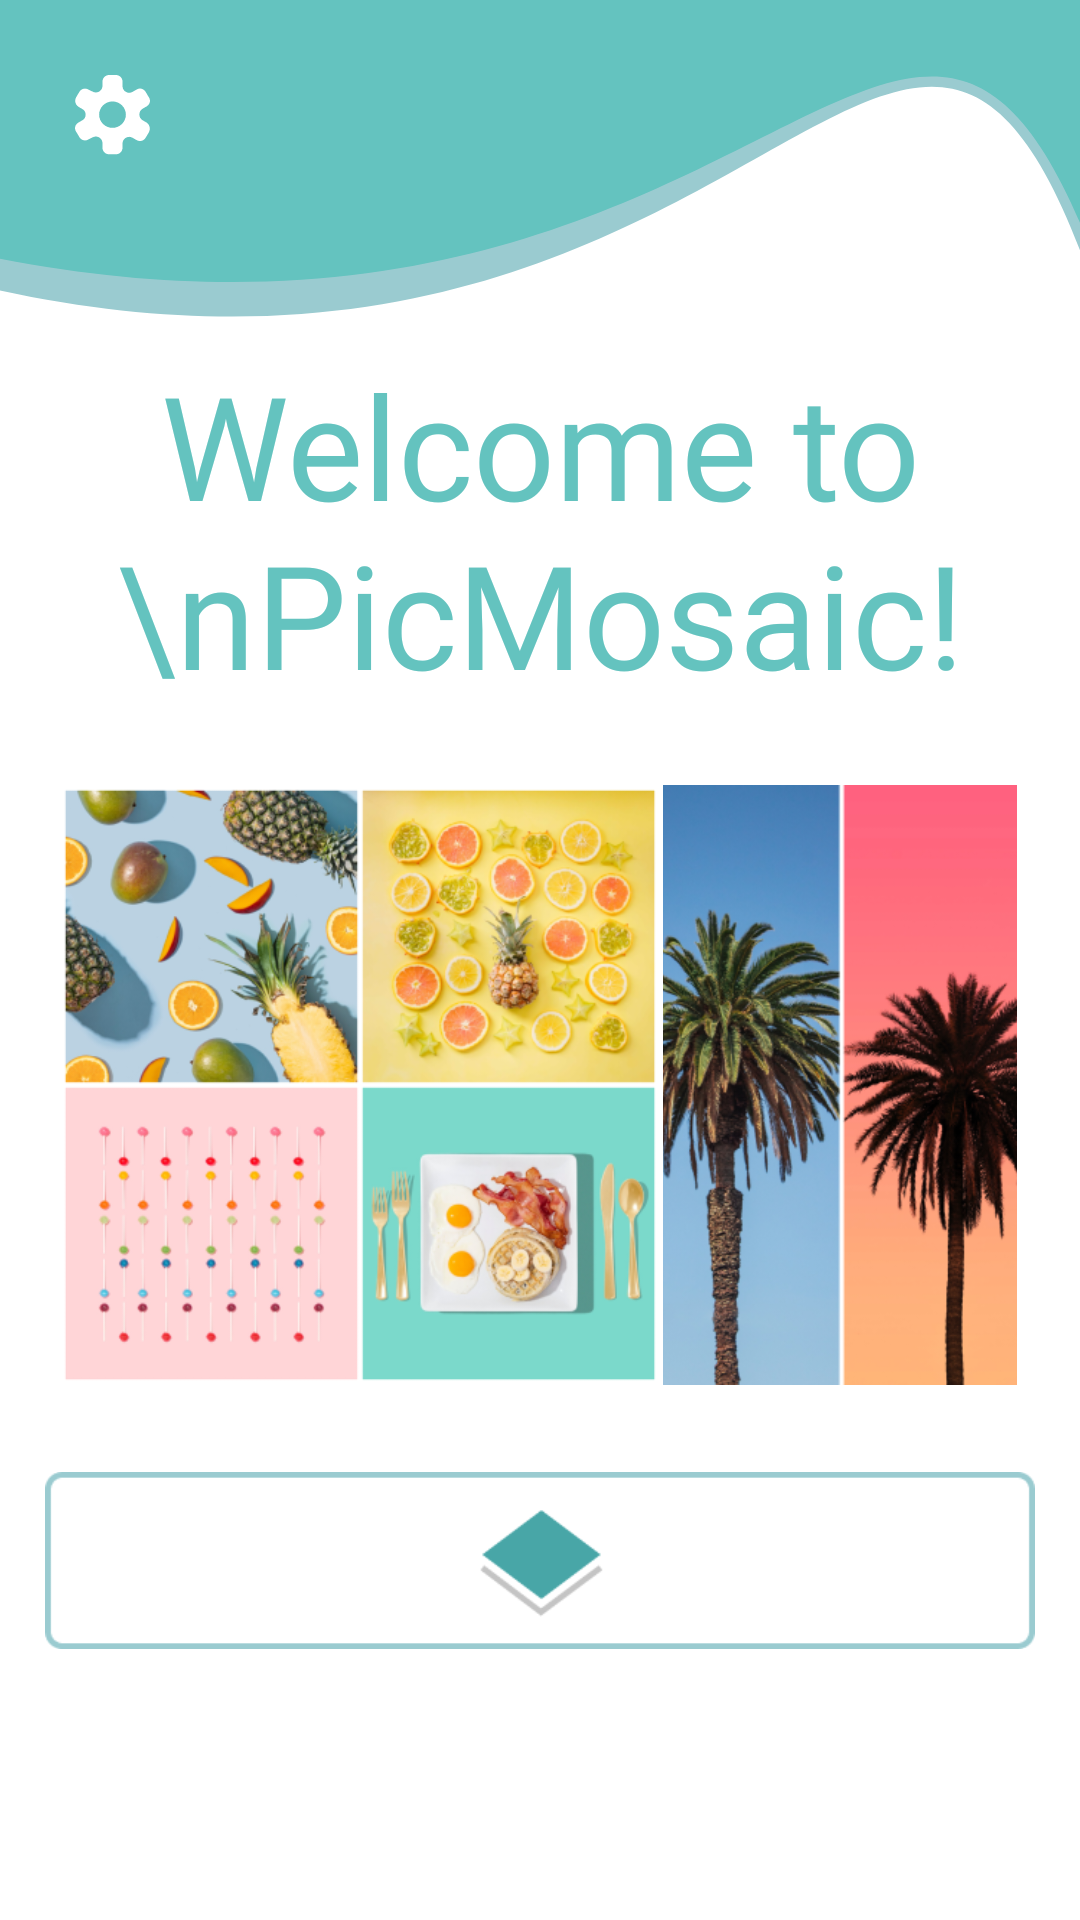

Here is an Android app screen rendered from its layout file. Give the layout XML and the strings, colors and styles it references.
<!-- AndroidManifest.xml: application theme Theme.PicMosaic -->
<!-- res/layout/homepage.xml -->
<?xml version="1.0" encoding="utf-8"?>
<LinearLayout xmlns:android="http://schemas.android.com/apk/res/android"
    xmlns:app="http://schemas.android.com/apk/res-auto"
    xmlns:tools="http://schemas.android.com/tools"
    android:layout_width="match_parent"
    android:layout_height="match_parent"
    android:orientation="vertical">

    <ScrollView
        android:layout_width="match_parent"
        android:layout_height="match_parent">
        <LinearLayout
            android:orientation="vertical"
            android:layout_width="match_parent"
            android:layout_height="match_parent">
            <RelativeLayout
                android:layout_width="match_parent"
                android:layout_height="wrap_content"
                android:background="@drawable/wavyheader">


                <ImageButton
                    android:id="@+id/settingsButton"
                    android:layout_marginVertical="25dp"
                    android:layout_marginHorizontal="25dp"
                    android:layout_width="wrap_content"
                    android:layout_height="wrap_content"
                    android:layout_alignParentStart="true"
                    android:src="@drawable/light_settings_icon"
                    android:background="@android:color/transparent"/>
            </RelativeLayout>

            <TextView
                android:layout_width="350dp"
                android:layout_height="wrap_content"
                android:layout_gravity="center"
                android:textAlignment="center"
                android:layout_marginTop="10dp"
                android:fontFamily="@font/poppins_bold"
                android:text="Welcome to \nPicMosaic!"
                android:textSize="48sp"
                android:textColor="#64C3BF"/>

            <LinearLayout
                android:layout_width="wrap_content"
                android:layout_height="wrap_content"
                android:orientation="horizontal"
                android:layout_marginVertical="25dp"
                android:layout_gravity="center">

                <ImageView
                    android:layout_width="200dp"
                    android:layout_height="200dp"
                    android:src="@drawable/examplepic1"/>

                <ImageView
                    android:layout_width="120dp"
                    android:layout_height="200dp"
                    android:src="@drawable/examplepic2"/>

            </LinearLayout>


            <ImageButton
                android:id="@+id/create_collage_button"
                android:layout_width="330dp"
                android:layout_height="67dp"
                android:layout_gravity="center"
                android:layout_marginTop="0dp"
                android:scaleType="fitCenter"
                android:background="@android:color/transparent"
                android:src="@drawable/createoutline"
                />



        </LinearLayout>
    </ScrollView>



</LinearLayout>
<!-- resources referenced by this layout -->
<resources>
  <!-- drawable createoutline: png bitmap (drawable, 4094 bytes) -->
  <!-- drawable examplepic1: png bitmap (drawable, 250018 bytes) -->
  <!-- drawable examplepic2: png bitmap (drawable, 149970 bytes) -->
  <!-- drawable light_settings_icon (drawable) -->
  <vector xmlns:android="http://schemas.android.com/apk/res/android"
      android:width="25dp"
      android:height="26.767dp"
      android:viewportWidth="25"
      android:viewportHeight="27">
  
      <path
          android:fillColor="#FFFFFF"
          android:pathData="M23.876 16.0602L22.5376 15.2795C21.0877 14.3872 21.0877 12.2682 22.5376 11.376L23.876 10.5953C24.9912 9.92608 25.3258 8.58773 24.6567 7.58397L23.5414 5.68798C22.8722 4.57269 21.5338 4.2381 20.5301 4.90727L19.1917 5.68798C17.7419 6.58021 15.8459 5.46492 15.8459 3.79198V2.23058C15.8459 1.00376 14.8421 0 13.6153 0H11.3847C10.1579 0 9.15413 1.00376 9.15413 2.23058V3.68046C9.15413 5.35339 7.25814 6.46868 5.80826 5.57645L4.46992 4.90727C3.35463 4.2381 2.01628 4.68422 1.45863 5.68798L0.343344 7.58397C-0.2143 8.69926 0.120287 10.0376 1.12405 10.7068L2.46239 11.4875C3.91227 12.2682 3.91227 14.4988 2.46239 15.2795L1.12405 16.0602C0.00875761 16.7293 -0.325829 18.0677 0.343344 19.0714L1.45863 20.9674C2.12781 22.0827 3.46616 22.4173 4.46992 21.7481L5.80826 21.079C7.25814 20.1867 9.15413 21.302 9.15413 22.975V24.5364C9.15413 25.7632 10.1579 26.7669 11.3847 26.7669H13.6153C14.8421 26.7669 15.8459 25.7632 15.8459 24.5364V23.0865C15.8459 21.4136 17.7419 20.2983 19.1917 21.1905L20.5301 21.9712C21.6454 22.6404 22.9837 22.1943 23.5414 21.1905L24.6567 19.2945C25.2143 18.0677 24.8797 16.7293 23.876 16.0602ZM12.5 17.8446C10.0464 17.8446 8.03884 15.8371 8.03884 13.3835C8.03884 10.9298 10.0464 8.92232 12.5 8.92232C14.9536 8.92232 16.9612 10.9298 16.9612 13.3835C16.9612 15.8371 14.9536 17.8446 12.5 17.8446Z"/>
  </vector>
  <!-- drawable wavyheader (drawable) -->
  <vector xmlns:android="http://schemas.android.com/apk/res/android"
      android:width="370dp"
      android:height="106dp"
      android:viewportWidth="370"
      android:viewportHeight="106">
      <path
          android:fillColor="#9ACBD0"
          android:pathData="M0 0.390442H375V96.8366C312.906 -80.5056 261.7 152.01 0 96.8366V0.390442Z"/>
  
       <path
              android:fillColor="#64C3BF"
              android:pathData="M0 0H375V86.2585C312.906 -72.3509 261.7 135.604 0 86.2585V0Z"/>
  
  
  </vector>
  <style name="Theme.PicMosaic" parent="Theme.MaterialComponents.Light.NoActionBar">
          
          <item name="colorPrimary">#48A6A7</item>
          <item name="colorPrimaryVariant">#48A6A7</item>
          <item name="colorOnPrimary">@color/white</item>
          
          <item name="colorSecondary">#48A6A7</item>
          <item name="colorSecondaryVariant">#48A6A7</item>
          <item name="colorOnSecondary">@color/black</item>
          
          <item name="android:statusBarColor">?attr/colorPrimaryVariant</item>
          
          <item name="android:textColorHighlight">@color/primary_light</item>
          <item name="android:colorControlActivated">@color/primary</item>
          <item name="colorControlActivated">@color/primary</item>
          
          <item name="materialAlertDialogTheme">@style/ThemeOverlay.App.MaterialAlertDialog</item>
      </style>
  <color name="white">#FFFFFFFF</color>
  <color name="black">#FF000000</color>
  <color name="primary_light">#9ACBD0</color>
  <color name="primary">#48A6A7</color>
  <style name="ThemeOverlay.App.MaterialAlertDialog" parent="ThemeOverlay.MaterialComponents.MaterialAlertDialog">
          <item name="colorPrimary">#48A6A7</item>
          <item name="colorSurface">@color/white</item>
          <item name="materialAlertDialogTitleTextStyle">@style/MaterialAlertDialog.App.Title.Text</item>
      </style>
  <style name="MaterialAlertDialog.App.Title.Text" parent="MaterialAlertDialog.MaterialComponents.Title.Text">
          <item name="android:textColor">@color/black</item>
      </style>
</resources>
